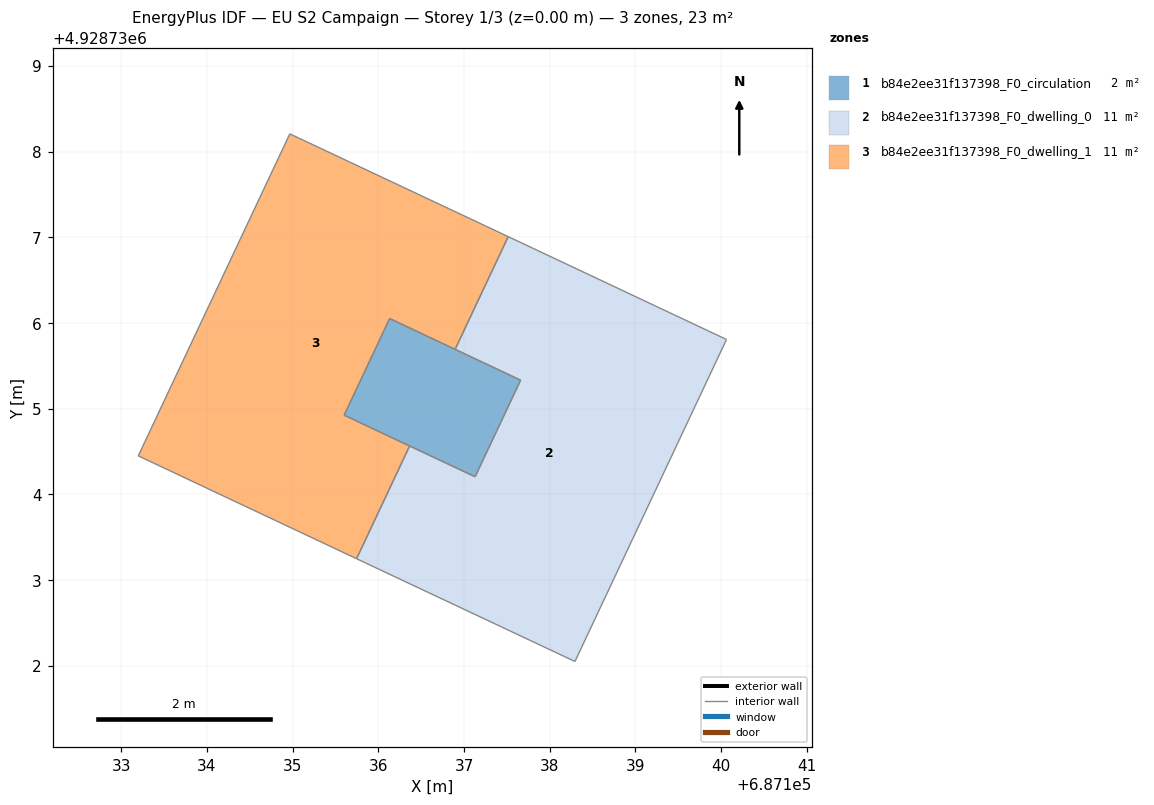
=== STOREY PLAN SPEC (per zone: floor XY polygon, exterior-wall plan segments, windows/doors) ===
zone 1: b84e2ee31f137398_F0_circulation  (2.1 m²)
  floor: (687137.13, 4928734.21) (687137.66, 4928735.33) (687136.13, 4928736.05) (687135.60, 4928734.92)
  interior walls: 4
zone 2: b84e2ee31f137398_F0_dwelling_0  (10.6 m²)
  floor: (687138.29, 4928732.05) (687140.06, 4928735.81) (687137.52, 4928737.01) (687136.90, 4928735.69) (687137.66, 4928735.33) (687137.13, 4928734.21) (687136.36, 4928734.56) (687135.75, 4928733.25)
  interior walls: 8
zone 3: b84e2ee31f137398_F0_dwelling_1  (10.6 m²)
  floor: (687136.36, 4928734.56) (687135.60, 4928734.92) (687136.13, 4928736.05) (687136.90, 4928735.69) (687137.52, 4928737.01) (687134.97, 4928738.21) (687133.20, 4928734.45) (687135.75, 4928733.25)
  interior walls: 8

=== DERIVED (storey summary) ===
Building: EU S2 Campaign
Storey: 1 of 3  (floor level z = 0.00 m)
Storey gross floor area: 23.4 m²
Zones on this storey: 3
  - b84e2ee31f137398_F0_circulation: floor 2.1 m²
  - b84e2ee31f137398_F0_dwelling_0: floor 10.6 m²
  - b84e2ee31f137398_F0_dwelling_1: floor 10.6 m²
Zone adjacency (shared interzone walls):
  - b84e2ee31f137398_F0_circulation ↔ b84e2ee31f137398_F0_dwelling_0
  - b84e2ee31f137398_F0_circulation ↔ b84e2ee31f137398_F0_dwelling_1
  - b84e2ee31f137398_F0_dwelling_0 ↔ b84e2ee31f137398_F0_dwelling_1